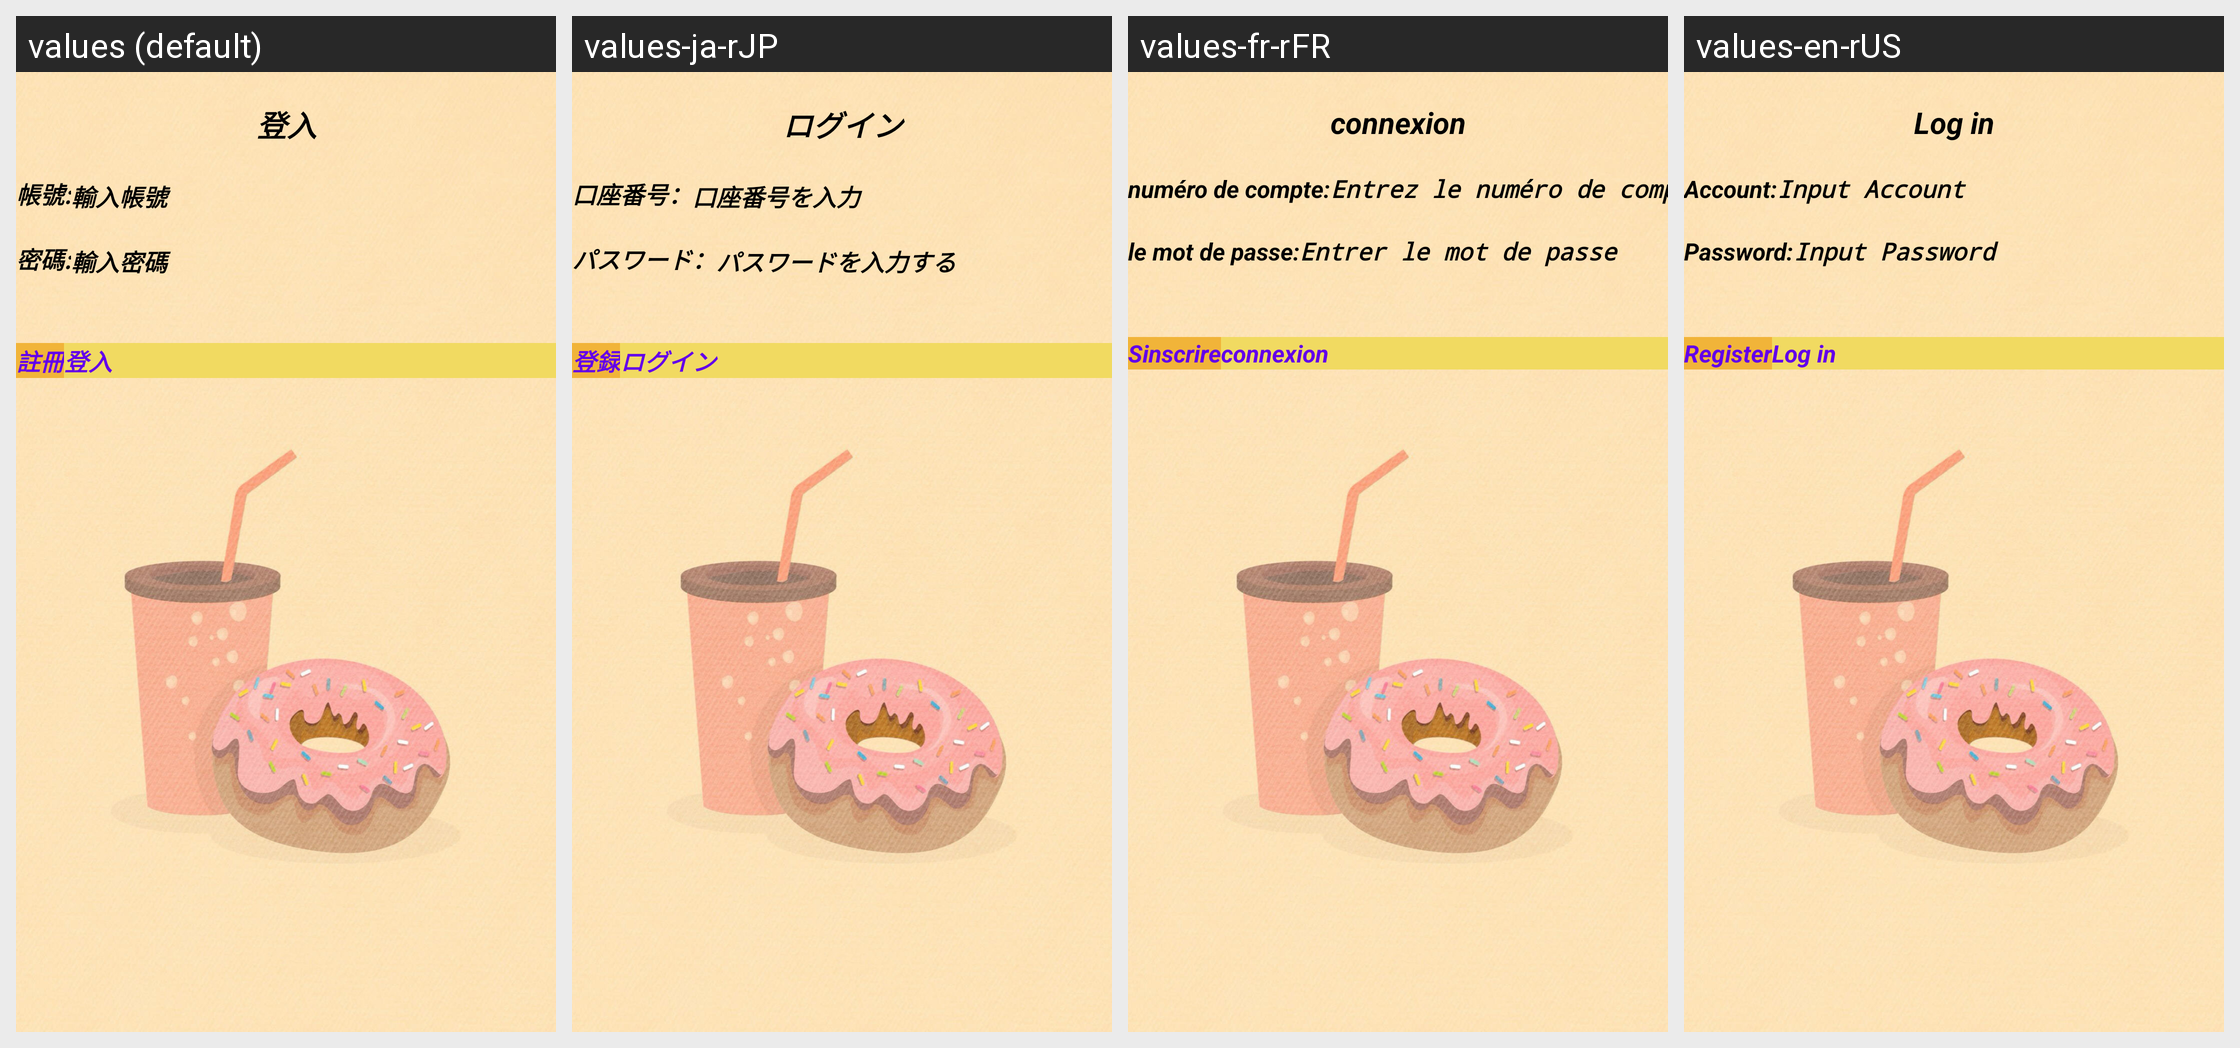

Strings drawn on this Android screen and how each of the app's shown locales translates them:
Android screen res/layout/activity_login.xml rendered under 4 locales, left to right: values (default), values-ja-rJP, values-fr-rFR, values-en-rUS. Device: Nexus 5 (rendered at 1080×1920; each locale shown at half size, 540×960, under a caption strip naming it); theme Theme.FinalProject.
Other locales in the repository, not shown: values-zh-rTW.
Strings drawn on this screen, with the default value and each locale's value (text and hints the layout hard-codes appear in the picture but are not listed):

login
  values: 登入
  values-ja-rJP: ログイン
  values-fr-rFR: connexion
  values-en-rUS: Log in

account
  values: 帳號:
  values-ja-rJP: 口座番号：
  values-fr-rFR: numéro de compte:
  values-en-rUS: Account:

inputAccount
  values: 輸入帳號
  values-ja-rJP: 口座番号を入力
  values-fr-rFR: Entrez le numéro de compte
  values-en-rUS: Input Account

password
  values: 密碼:
  values-ja-rJP: パスワード：
  values-fr-rFR: le mot de passe:
  values-en-rUS: Password:

inputpassword
  values: 輸入密碼
  values-ja-rJP: パスワードを入力する
  values-fr-rFR: Entrer le mot de passe
  values-en-rUS: Input Password

register
  values: 註冊
  values-ja-rJP: 登録
  values-fr-rFR: Sinscrire
  values-en-rUS: Register
